5-way image classification set "dataset" from GitHub (arifnurrhmnn/Dataset-Motif-Batik); label vocabulary: kawung, megamendung, parang, sidomukti, truntum.

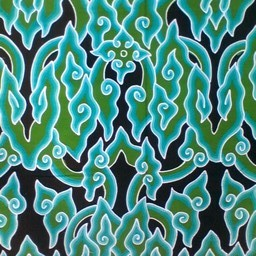
Label: megamendung

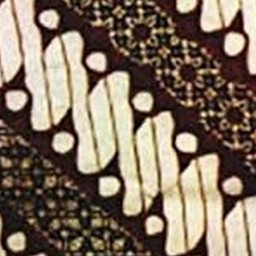
Label: parang

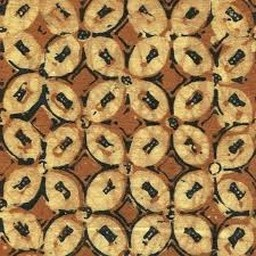
Label: kawung

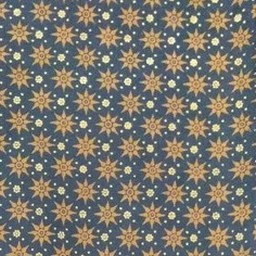
Label: truntum

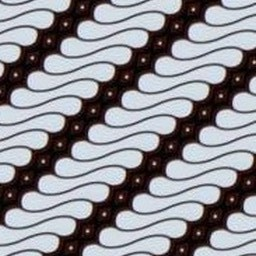
Label: parang

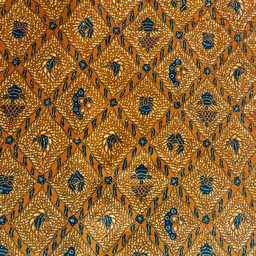
Label: sidomukti
